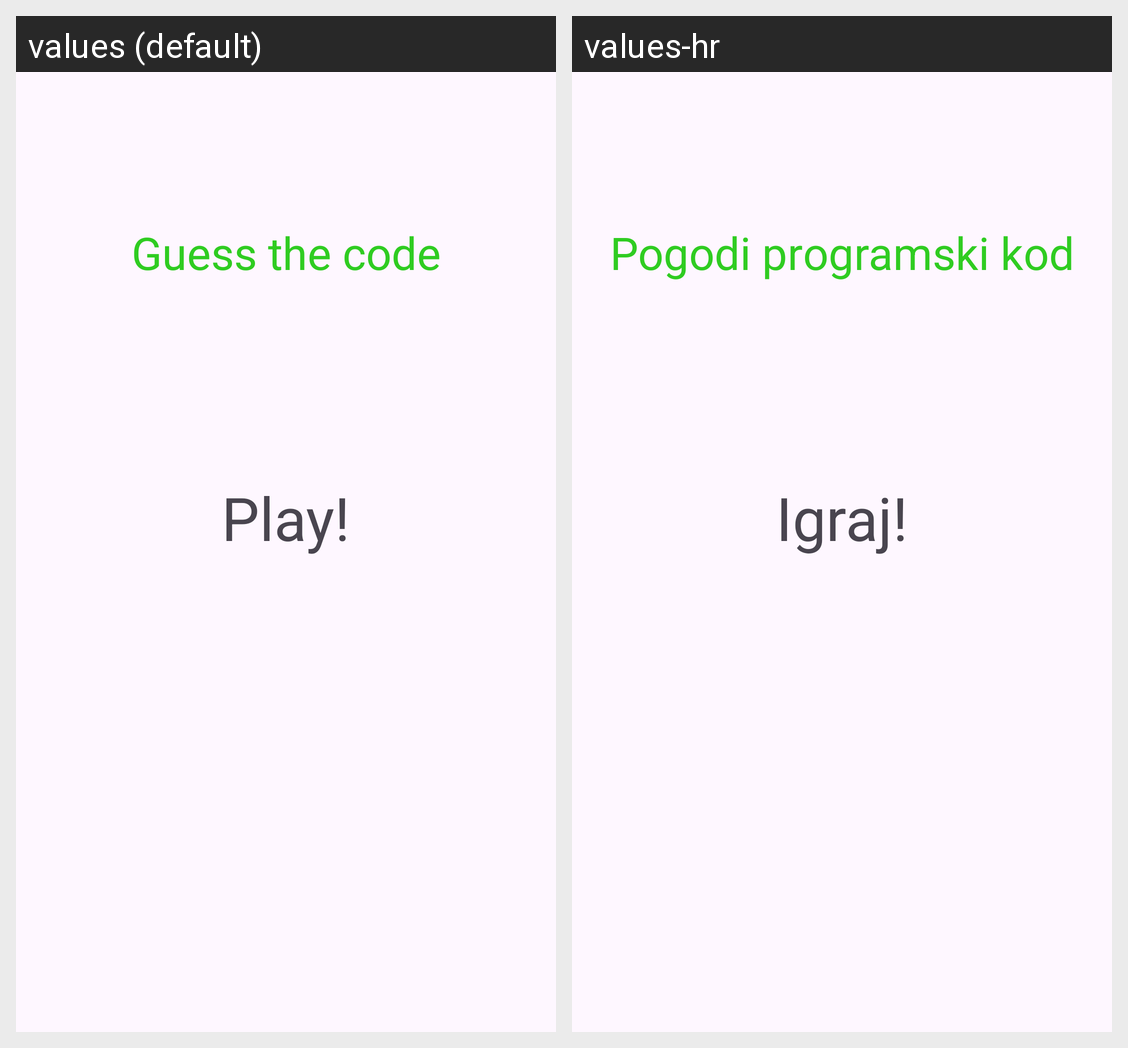

Locale-by-locale string values for the Android screen shown in this grid:
Android screen res/layout/activity_game_start.xml rendered under 2 locales, left to right: values (default), values-hr. Device: Nexus 5 (rendered at 1080×1920; each locale shown at half size, 540×960, under a caption strip naming it); theme Theme.Final_Vlah_Projekt.
Strings drawn on this screen, with the default value and each locale's value (text and hints the layout hard-codes, and strings that could not be matched under every locale, appear in the picture but are not listed):

app_name
  values: Guess the code
  values-hr: Pogodi programski kod

key_tvPlay
  values: Play!
  values-hr: Igraj!
